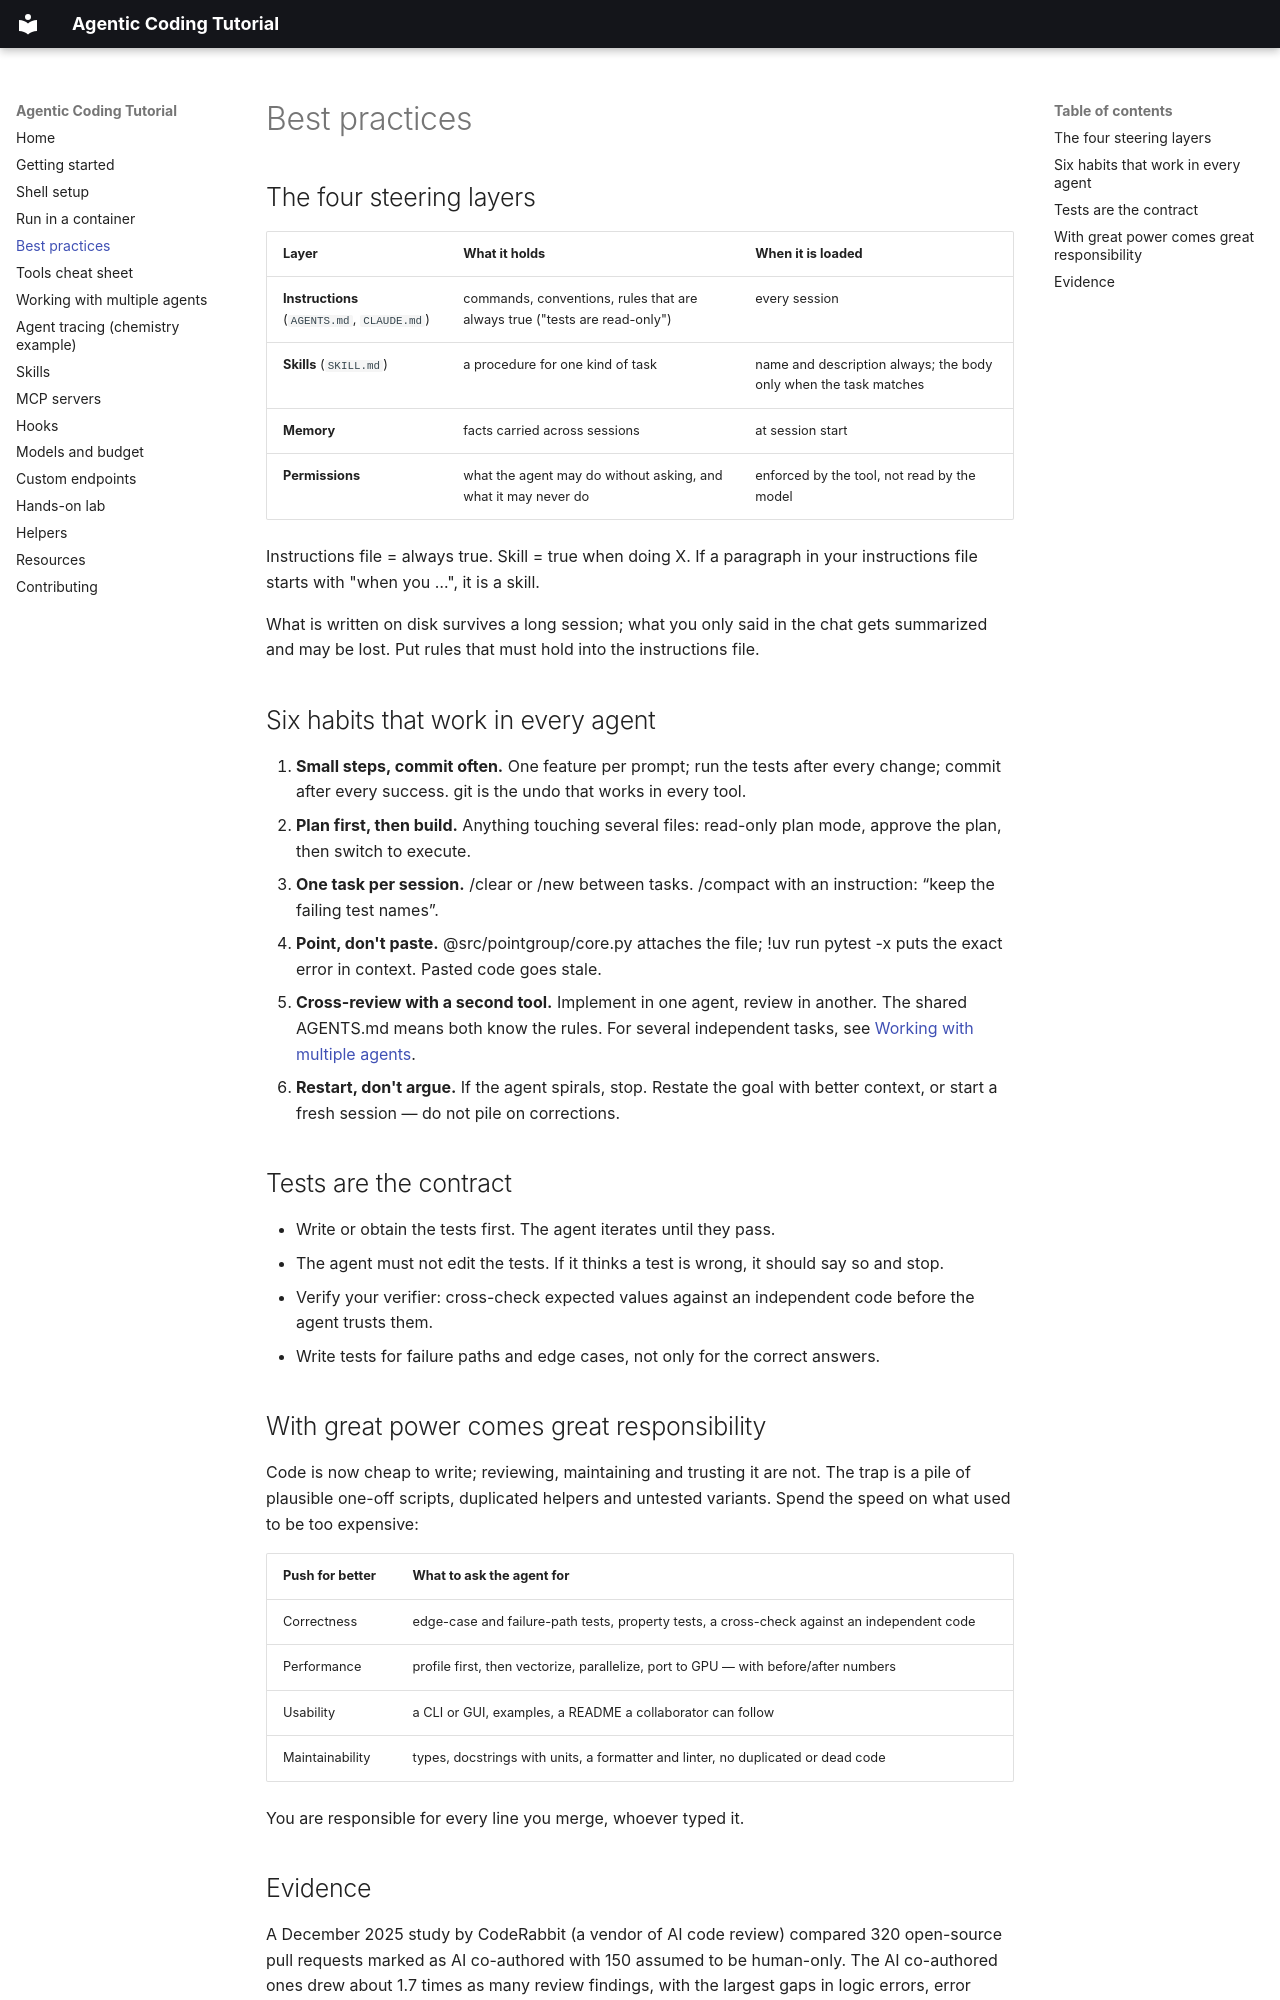

repository: Autonomous-Scientific-Agents/AgenticCodingTutorial · page: best-practices/index.html · generator: mkdocs

# Best practices

## The four steering layers

| Layer | What it holds | When it is loaded |
|---|---|---|
| **Instructions** (`AGENTS.md`, `CLAUDE.md`) | commands, conventions, rules that are always true ("tests are read-only") | every session |
| **Skills** (`SKILL.md`) | a procedure for one kind of task | name and description always; the body only when the task matches |
| **Memory** | facts carried across sessions | at session start |
| **Permissions** | what the agent may do without asking, and what it may never do | enforced by the tool, not read by the model |

Instructions file = always true. Skill = true when doing X. If a paragraph in your instructions file starts
with "when you …", it is a skill.

What is written on disk survives a long session; what you only said in the chat gets summarized and may be
lost. Put rules that must hold into the instructions file.

## Six habits that work in every agent

1. **Small steps, commit often.** One feature per prompt; run the tests after every change; commit after every success. git is the undo that works in every tool.
2. **Plan first, then build.** Anything touching several files: read-only plan mode, approve the plan, then switch to execute.
3. **One task per session.** /clear or /new between tasks. /compact with an instruction: “keep the failing test names”.
4. **Point, don't paste.** @src/pointgroup/core.py attaches the file; !uv run pytest -x puts the exact error in context. Pasted code goes stale.
5. **Cross-review with a second tool.** Implement in one agent, review in another. The shared AGENTS.md means both know the rules. For several independent tasks, see [Working with multiple agents](multi-agents.md).
6. **Restart, don't argue.** If the agent spirals, stop. Restate the goal with better context, or start a fresh session — do not pile on corrections.

## Tests are the contract

- Write or obtain the tests first. The agent iterates until they pass.
- The agent must not edit the tests. If it thinks a test is wrong, it should say so and stop.
- Verify your verifier: cross-check expected values against an independent code before the agent trusts them.
- Write tests for failure paths and edge cases, not only for the correct answers.

## With great power comes great responsibility

Code is now cheap to write; reviewing, maintaining and trusting it are not. The trap is a pile of plausible
one-off scripts, duplicated helpers and untested variants. Spend the speed on what used to be too expensive:

| Push for better | What to ask the agent for |
|---|---|
| Correctness | edge-case and failure-path tests, property tests, a cross-check against an independent code |
| Performance | profile first, then vectorize, parallelize, port to GPU — with before/after numbers |
| Usability | a CLI or GUI, examples, a README a collaborator can follow |
| Maintainability | types, docstrings with units, a formatter and linter, no duplicated or dead code |

You are responsible for every line you merge, whoever typed it.
